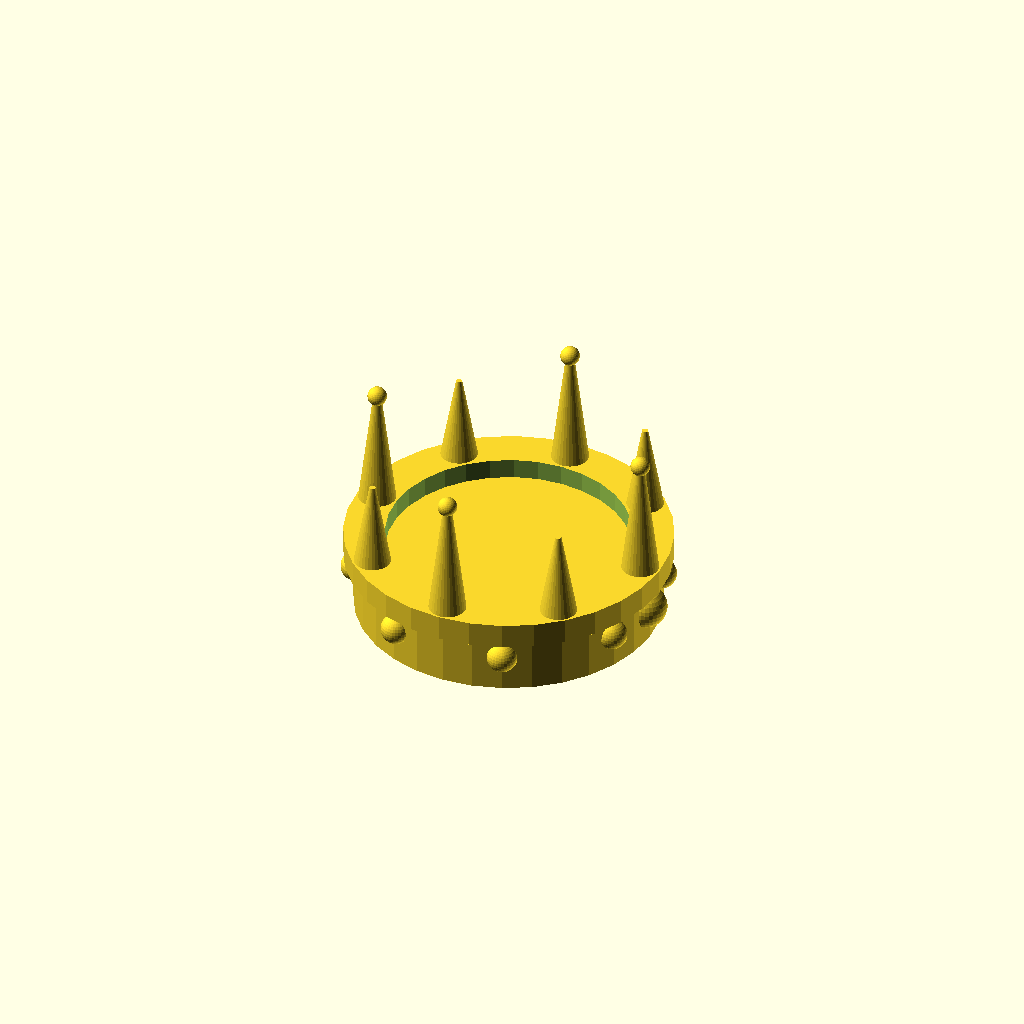
Cell 1: the model at its default parameters.
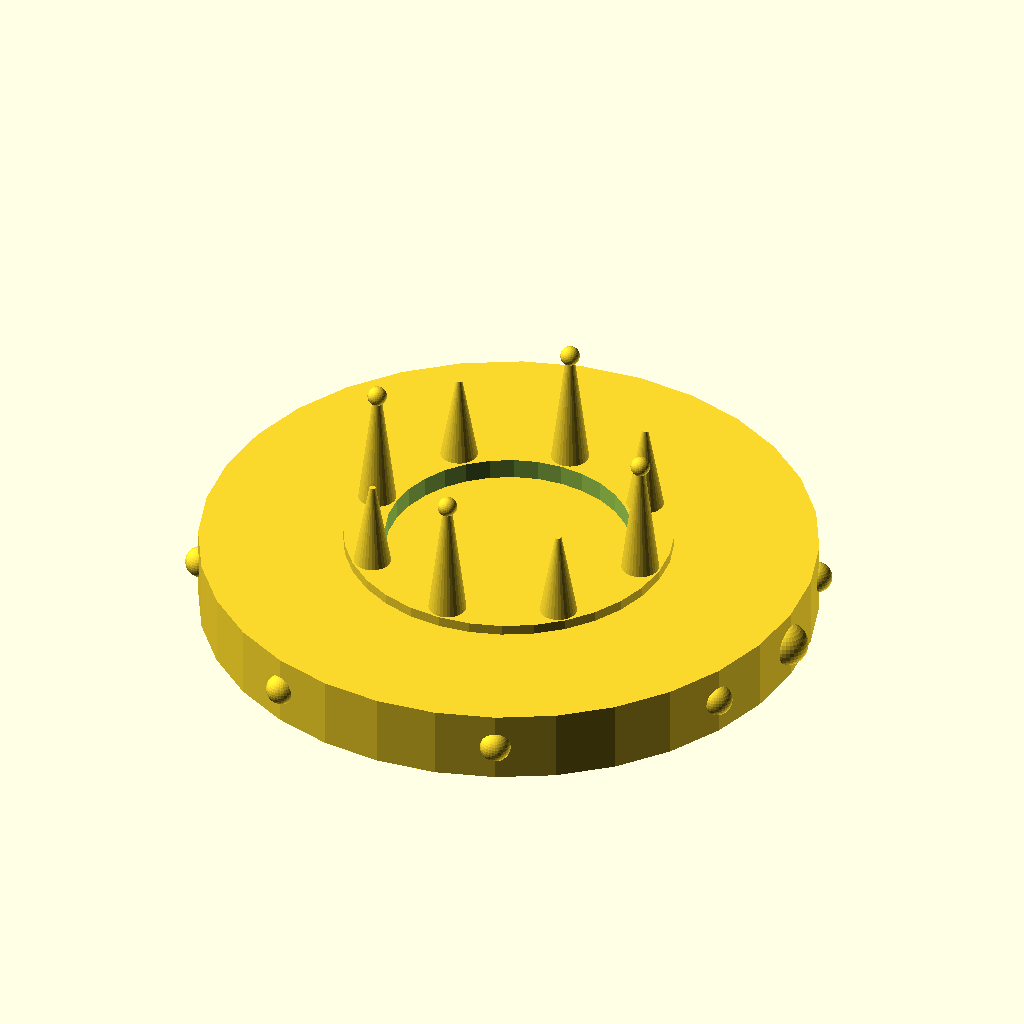
Cell 2 — BAND_RO set to 60, the other parameters unchanged.
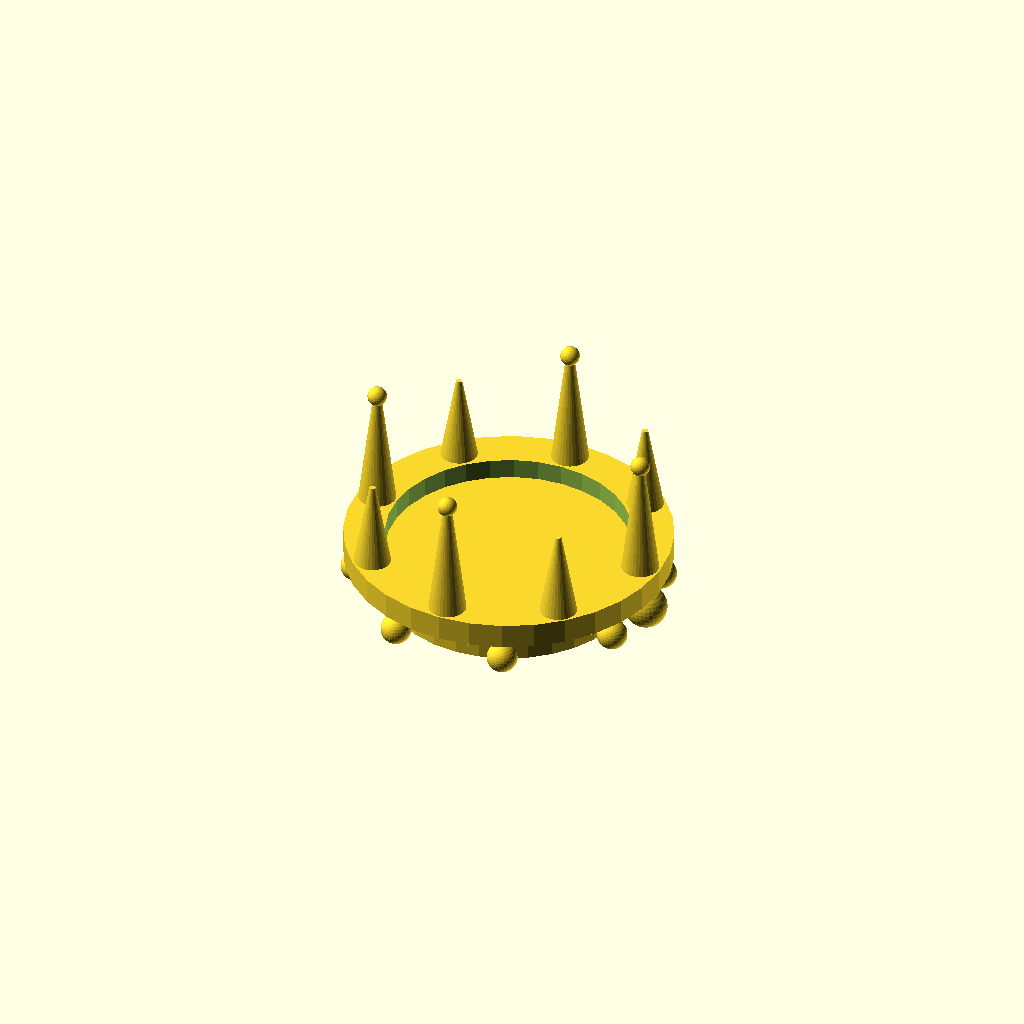
Cell 3 — BAND_RI set to 48, the other parameters unchanged.
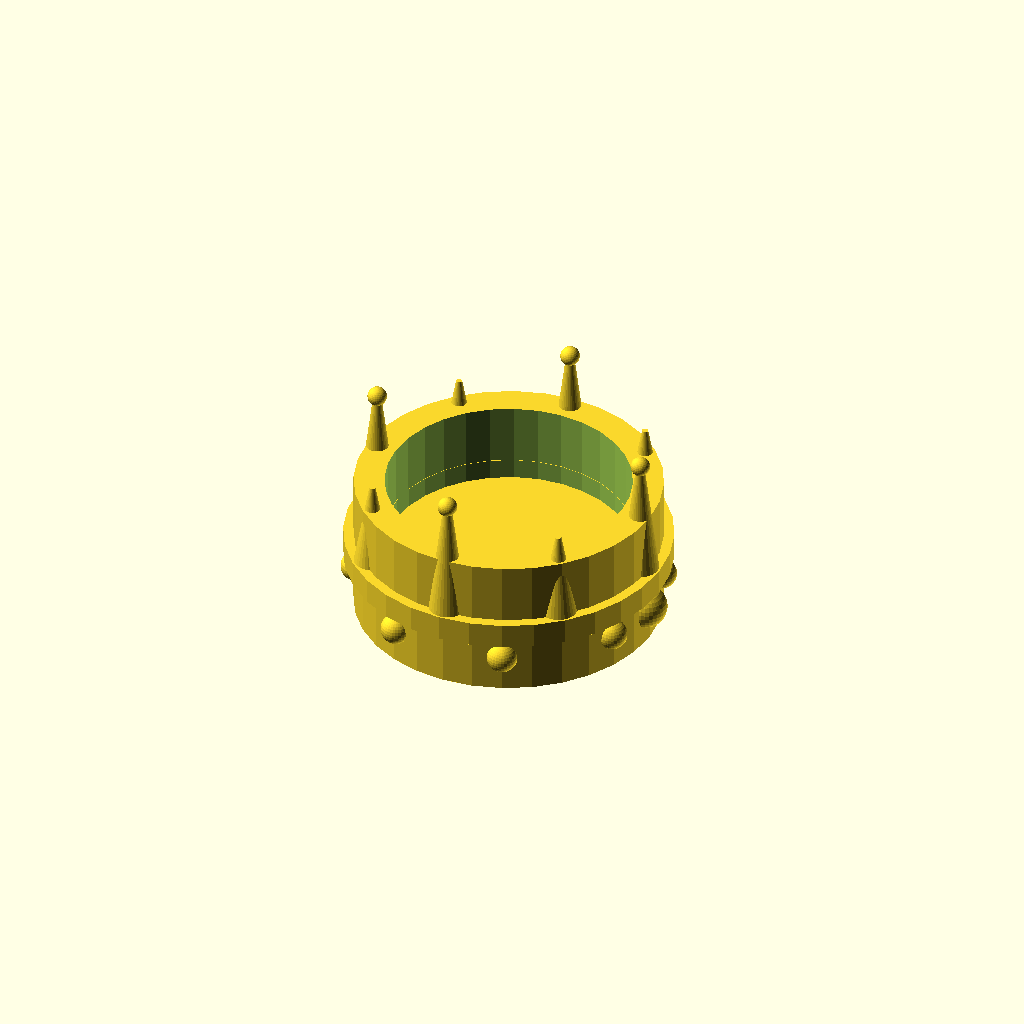
Cell 4 — BAND_H set to 28, the other parameters unchanged.
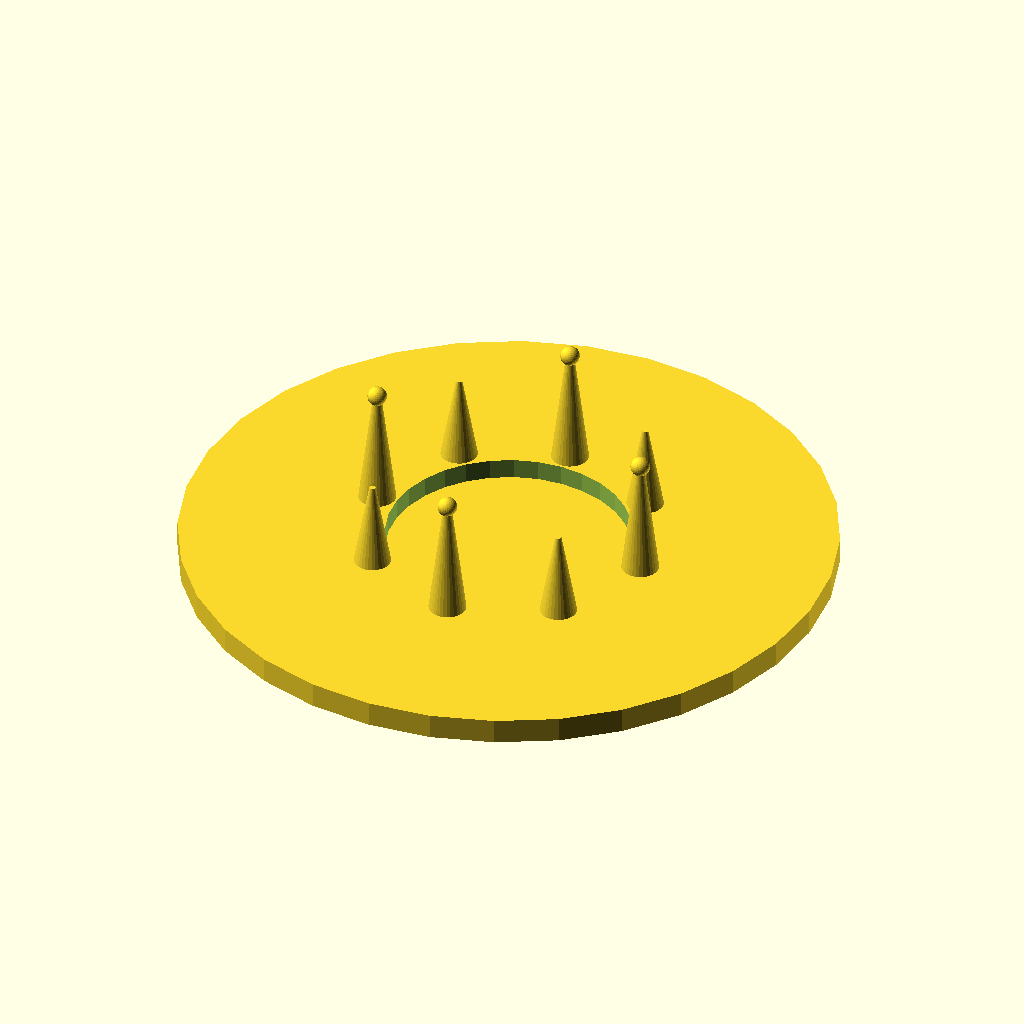
Cell 5 — LIP_RO set to 64, the other parameters unchanged.
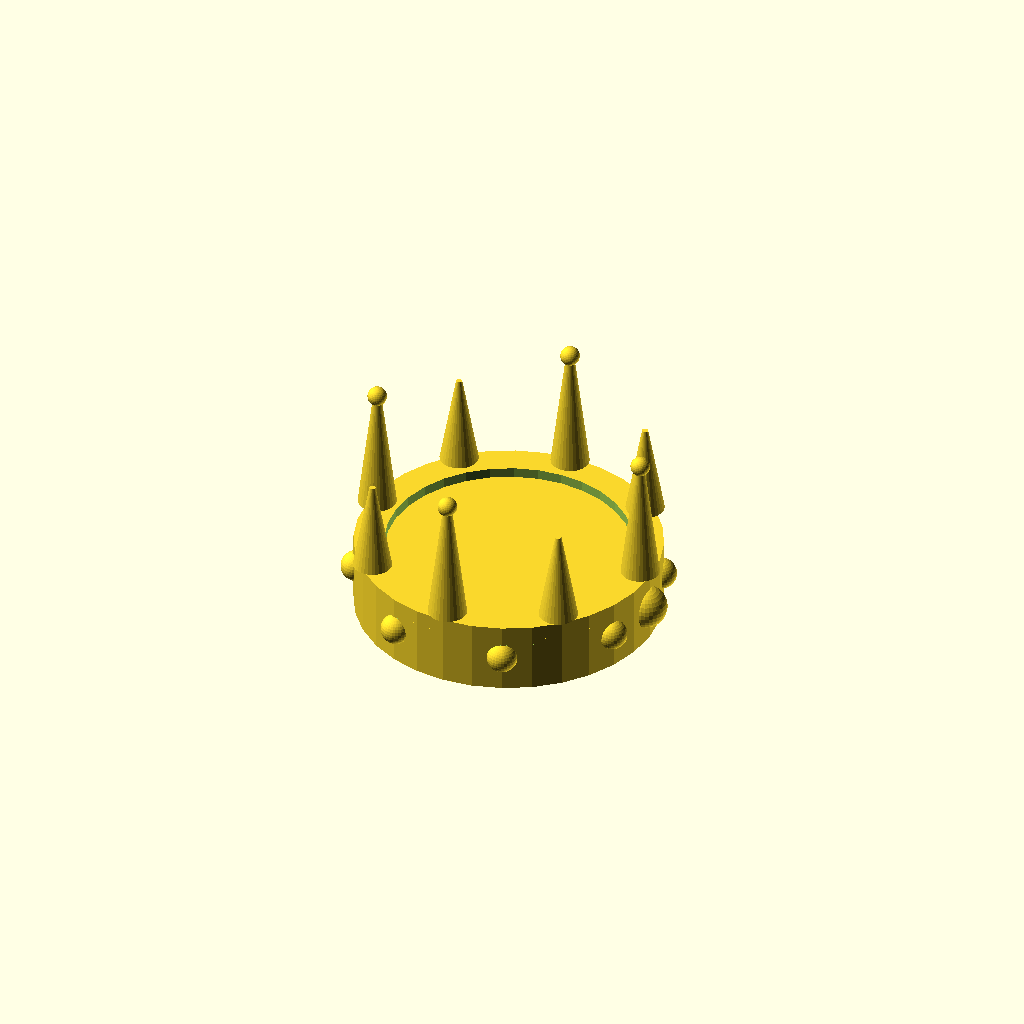
Cell 6: LIP_RI = 47.8 (everything else at default).
All cells are drawn from one camera (rotation 55°, 0°, 25°, orthographic, colour scheme Cornfield), so only the parameter changes between them.
Source of the model, 2026-09-24_Crown/model.scad:
// Crown - royal golden crown with jewels and velvet lining
// Low-poly, single connected manifold, rests on Z=0

$fn = 32;

BAND_RO = 30.0;   // band outer radius
BAND_RI = 24.0;   // band inner radius (head opening)
BAND_H  = 14.0;   // band height (z 0..14)

LIP_RO  = 32.0;   // decorative rim outer radius
LIP_RI  = 23.9;   // rim inner wall, 0.1 inside the band opening
LIP_Z0  = 11.0;   // rim bottom
LIP_Z1  = 16.0;   // rim top

LIN_R   = 24.3;   // velvet lining radius (0.3 sunk into the band wall)
LIN_Z0  =  3.0;   // lining bottom
LIN_Z1  = 12.0;   // lining top (inside the rim wall: real overlap, no coplanar faces)

SPK_R   = 28.0;   // spike ring radius (mid of the rim wall)
SPK_R1  =  3.8;   // spike base radius
SPK_EMB =  1.0;   // how far the spike base sinks into the rim

module band() {
    difference() {
        cylinder(r = BAND_RO, h = BAND_H);
        translate([0, 0, -1]) cylinder(r = BAND_RI, h = BAND_H + 2);
    }
}

module rim() {
    difference() {
        translate([0, 0, LIP_Z0]) cylinder(r = LIP_RO, h = LIP_Z1 - LIP_Z0);
        translate([0, 0, LIP_Z0 - 1]) cylinder(r = LIP_RI, h = (LIP_Z1 - LIP_Z0) + 2);
    }
}

module lining() {
    // velvet lining: recessed cup inside the band
    translate([0, 0, LIN_Z0]) cylinder(r = LIN_R, h = LIN_Z1 - LIN_Z0);
}

module spikes() {
    // eight low-poly spikes, alternating tall and short
    for (i = [0 : 7]) {
        rotate([0, 0, i * 45])
            translate([SPK_R, 0, LIP_Z1 - SPK_EMB])
                cylinder(r1 = SPK_R1, r2 = 0.6, h = (i % 2 == 0) ? 26 : 18);
    }
    // ball finials on the four tall spikes
    for (i = [0 : 2 : 7]) {
        rotate([0, 0, i * 45]) translate([SPK_R, 0, 39.5]) sphere(r = 1.9);
    }
}

module jewels() {
    for (i = [0 : 7]) {
        rotate([0, 0, i * 45 + 22.5]) translate([BAND_RO - 0.5, 0, 7]) sphere(r = 3.0);
    }
    // larger front-centre jewel
    translate([BAND_RO - 0.8, 0, 7]) sphere(r = 4.2);
}

union() {
    band();
    rim();
    lining();
    spikes();
    jewels();
}
Customizer parameters (derived from the source; name, type, default, range or options):
BAND_RO: number, default 30
BAND_RI: number, default 24
BAND_H: number, default 14
LIP_RO: number, default 32
LIP_RI: number, default 23.9
LIP_Z0: number, default 11
LIP_Z1: number, default 16
LIN_R: number, default 24.3
LIN_Z0: number, default 3
LIN_Z1: number, default 12
SPK_R: number, default 28
SPK_R1: number, default 3.8
SPK_EMB: number, default 1
